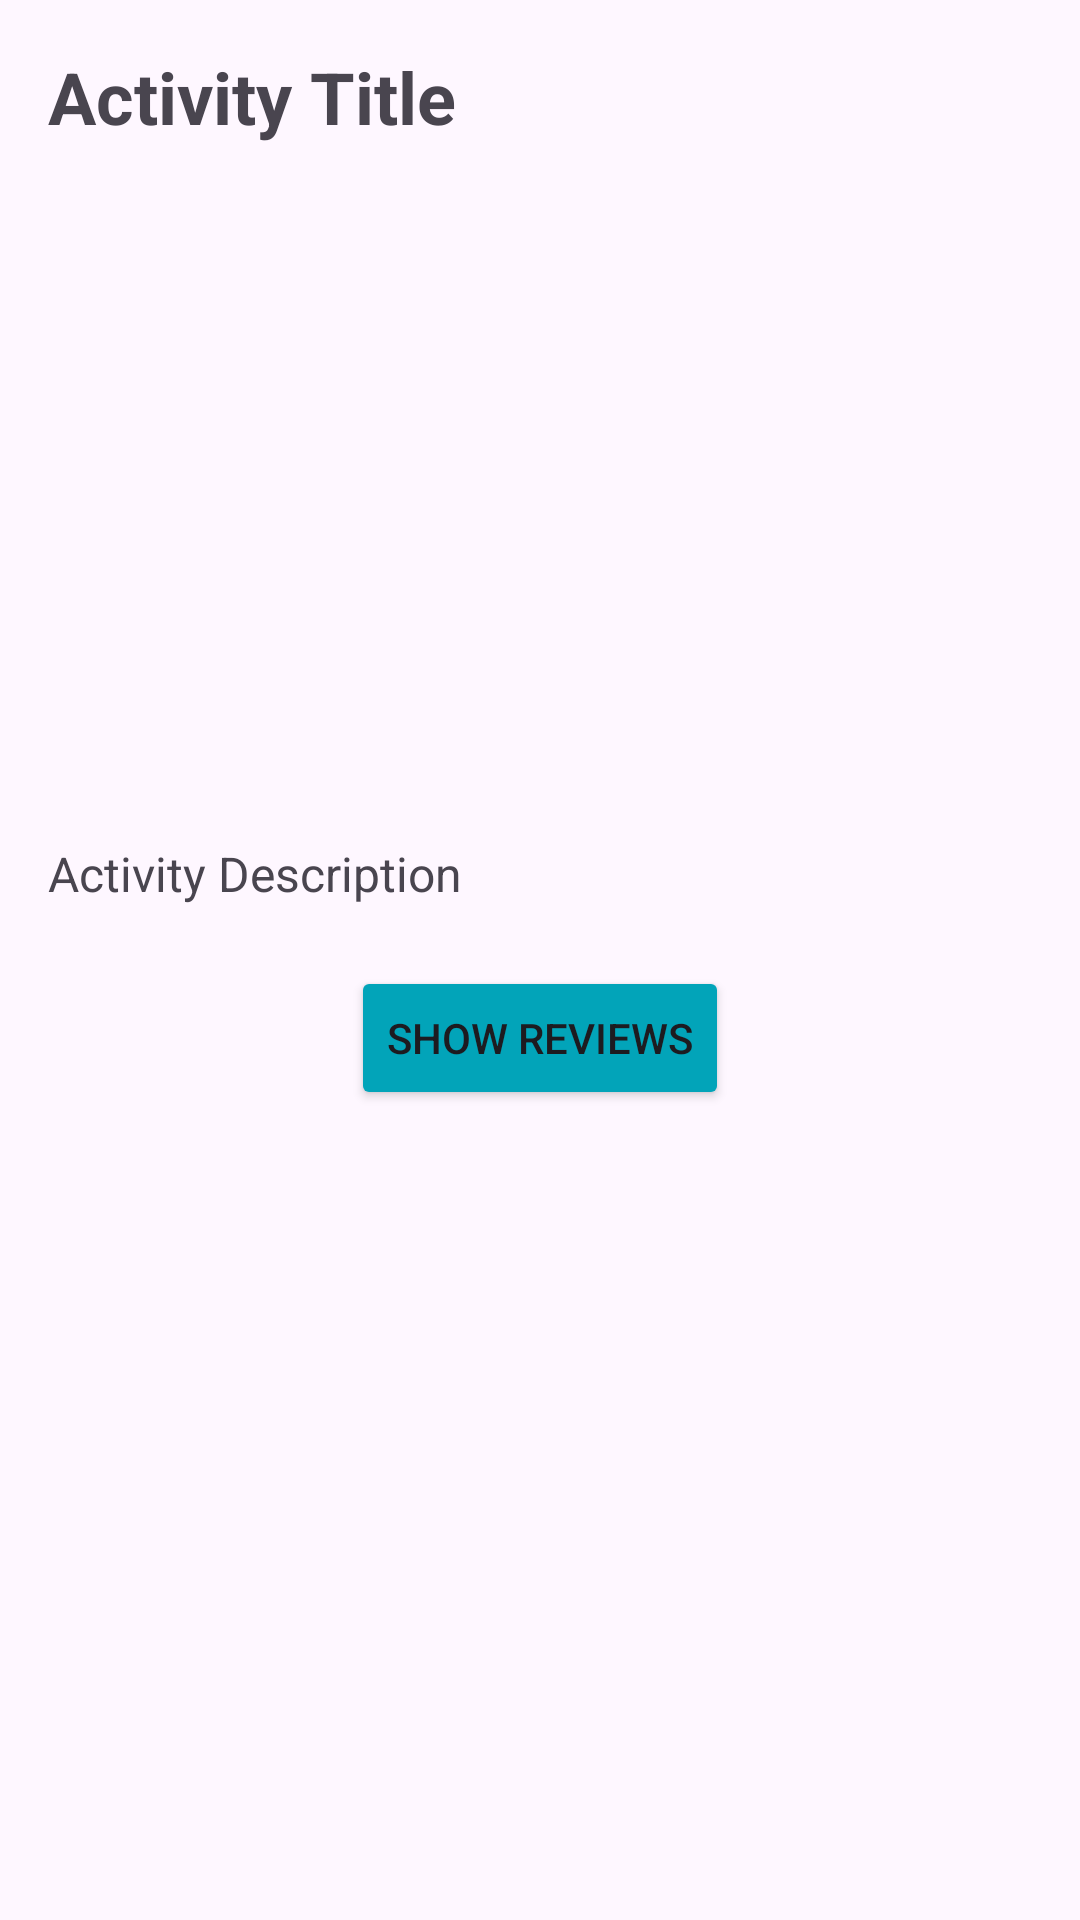

The Android layout XML behind this screen, and the referenced resources:
<!-- AndroidManifest.xml: application theme Theme.ActivityForecast -->
<!-- res/layout/activity_detail.xml -->
<androidx.constraintlayout.widget.ConstraintLayout xmlns:android="http://schemas.android.com/apk/res/android"
    xmlns:app="http://schemas.android.com/apk/res-auto"
    xmlns:tools="http://schemas.android.com/tools"
    android:layout_width="match_parent"
    android:layout_height="match_parent"
    tools:context=".ActivityDetailActivity">

  <TextView
      android:id="@+id/textViewTitle"
      android:layout_width="0dp"
      android:layout_height="wrap_content"
      android:text="Activity Title"
      android:textSize="24sp"
      android:textStyle="bold"
      app:layout_constraintTop_toTopOf="parent"
      app:layout_constraintStart_toStartOf="parent"
      app:layout_constraintEnd_toEndOf="parent"
      android:layout_marginTop="16dp"
      android:layout_marginStart="16dp"
      android:layout_marginEnd="16dp"/>

  <ImageView
      android:id="@+id/imageViewActivity"
      android:layout_width="0dp"
      android:layout_height="200dp"
      app:layout_constraintTop_toBottomOf="@id/textViewTitle"
      app:layout_constraintStart_toStartOf="parent"
      app:layout_constraintEnd_toEndOf="parent"
      android:layout_marginTop="16dp"
      android:layout_marginStart="16dp"
      android:layout_marginEnd="16dp"
      android:scaleType="centerCrop"/>

  <TextView
      android:id="@+id/textViewDescription"
      android:layout_width="0dp"
      android:layout_height="wrap_content"
      android:text="Activity Description"
      android:textSize="16sp"
      app:layout_constraintTop_toBottomOf="@id/imageViewActivity"
      app:layout_constraintStart_toStartOf="parent"
      app:layout_constraintEnd_toEndOf="parent"
      android:layout_marginTop="16dp"
      android:layout_marginStart="16dp"
      android:layout_marginEnd="16dp"/>

  <Button
      android:id="@+id/buttonShowReviews"
      android:layout_width="wrap_content"
      android:layout_height="wrap_content"
      android:layout_marginTop="20dp"
      android:backgroundTint="#02A4B9"
      android:text="Show Reviews"
      app:layout_constraintEnd_toEndOf="parent"
      app:layout_constraintStart_toStartOf="parent"
      app:layout_constraintTop_toBottomOf="@id/textViewDescription" />

</androidx.constraintlayout.widget.ConstraintLayout>
<!-- resources referenced by this layout -->
<resources>
  <style name="Theme.ActivityForecast" parent="Base.Theme.ActivityForecast" />
  <style name="Base.Theme.ActivityForecast" parent="Theme.Material3.DayNight">
          
          
      </style>
</resources>
